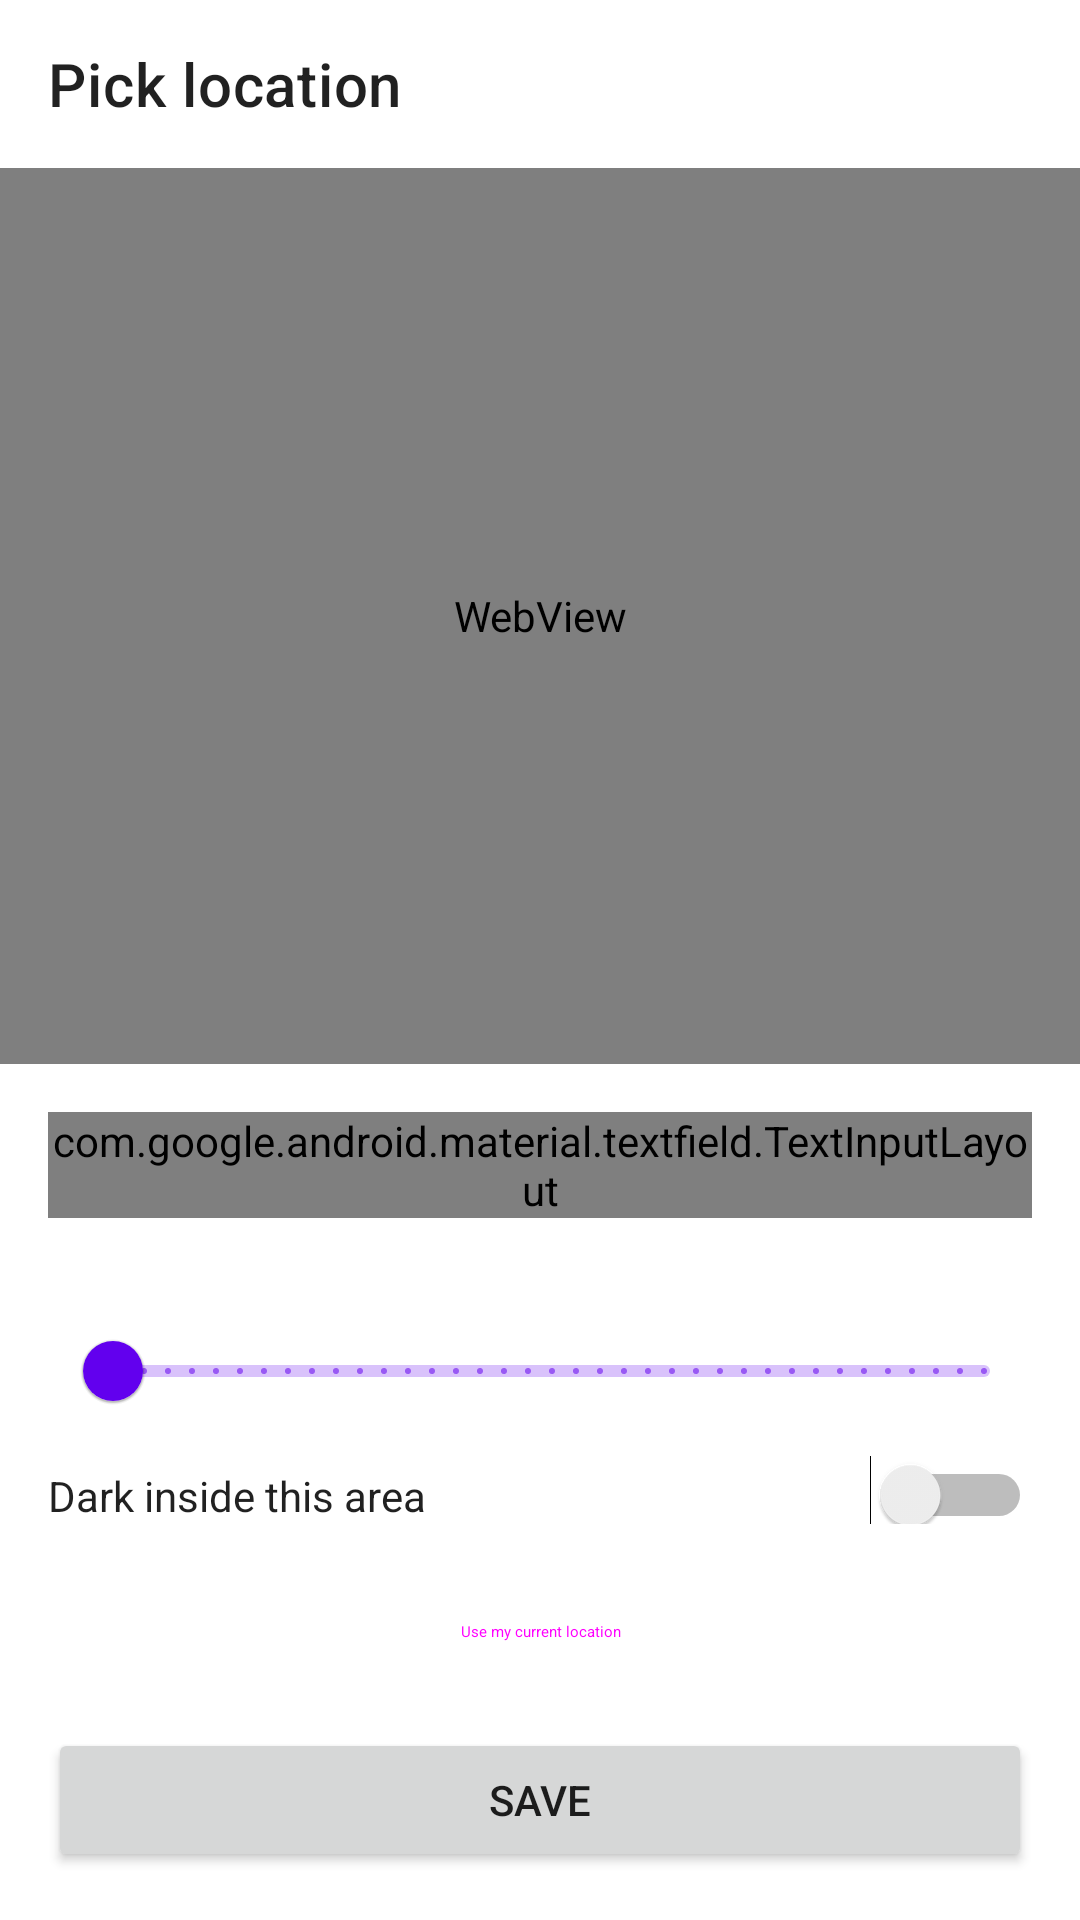

Android layout source for this screen:
<!-- AndroidManifest.xml: fallback theme Theme.MaterialComponents.DayNight.NoActionBar -->
<!-- res/layout/fragment_map_picker.xml -->
<?xml version="1.0" encoding="utf-8"?>
<LinearLayout xmlns:android="http://schemas.android.com/apk/res/android"
    xmlns:app="http://schemas.android.com/apk/res-auto"
    android:layout_width="match_parent"
    android:layout_height="match_parent"
    android:orientation="vertical"
    android:background="?android:attr/colorBackground">

    <com.google.android.material.appbar.AppBarLayout
        android:layout_width="match_parent"
        android:layout_height="wrap_content"
        app:elevation="0dp"
        android:background="?android:attr/colorBackground">

        <com.google.android.material.appbar.MaterialToolbar
            android:id="@+id/toolbar"
            android:layout_width="match_parent"
            android:layout_height="?attr/actionBarSize"
            app:title="@string/geofence_pick_location" />

    </com.google.android.material.appbar.AppBarLayout>

    <WebView
        android:id="@+id/map_web_view"
        android:layout_width="match_parent"
        android:layout_height="0dp"
        android:layout_weight="1"
        android:minHeight="0dp" />

    <ScrollView
        android:layout_width="match_parent"
        android:layout_height="wrap_content"
        android:layout_weight="0"
        android:maxHeight="280dp"
        android:fillViewport="false">

        <LinearLayout
            android:layout_width="match_parent"
            android:layout_height="wrap_content"
            android:orientation="vertical"
            android:padding="16dp">

            <TextView
                android:id="@+id/point_help"
                android:layout_width="match_parent"
                android:layout_height="wrap_content"
                android:paddingBottom="8dp"
                android:textColor="?android:attr/textColorPrimary"
                android:alpha="0.7"
                android:visibility="gone"
                android:text="@string/sunrise_reference_help" />

            <com.google.android.material.textfield.TextInputLayout
                android:id="@+id/name_layout"
                style="@style/Widget.Material3.TextInputLayout.OutlinedBox"
                android:layout_width="match_parent"
                android:layout_height="wrap_content"
                android:hint="@string/geofence_name_hint">

                <com.google.android.material.textfield.TextInputEditText
                    android:id="@+id/name_input"
                    android:layout_width="match_parent"
                    android:layout_height="wrap_content"
                    android:inputType="textCapWords"
                    android:maxLines="1" />
            </com.google.android.material.textfield.TextInputLayout>

            <LinearLayout
                android:id="@+id/radius_row"
                android:layout_width="match_parent"
                android:layout_height="wrap_content"
                android:orientation="vertical"
                android:paddingTop="8dp">

                <TextView
                    android:id="@+id/radius_label"
                    android:layout_width="match_parent"
                    android:layout_height="wrap_content"
                    android:textColor="?android:attr/textColorPrimary" />

                <com.google.android.material.slider.Slider
                    android:id="@+id/radius_slider"
                    android:layout_width="match_parent"
                    android:layout_height="wrap_content"
                    android:valueFrom="50"
                    android:valueTo="5000"
                    android:stepSize="50"
                    android:value="150" />
            </LinearLayout>

            <Switch
                android:id="@+id/dark_switch"
                android:layout_width="match_parent"
                android:layout_height="wrap_content"
                android:paddingTop="8dp"
                android:textColor="?android:attr/textColorPrimary"
                android:text="@string/geofence_dark_inside" />

            <Button
                android:id="@+id/use_gps_button"
                style="@style/Widget.Material3.Button.OutlinedButton"
                android:layout_width="match_parent"
                android:layout_height="wrap_content"
                android:layout_marginTop="12dp"
                android:text="@string/geofence_use_gps" />

            <Button
                android:id="@+id/save_button"
                android:layout_width="match_parent"
                android:layout_height="wrap_content"
                android:layout_marginTop="8dp"
                android:text="@string/save" />

            <Button
                android:id="@+id/delete_button"
                style="@style/Widget.Material3.Button.TextButton"
                android:layout_width="match_parent"
                android:layout_height="wrap_content"
                android:text="@string/delete"
                android:visibility="gone" />

        </LinearLayout>
    </ScrollView>

</LinearLayout>
<!-- resources referenced by this layout -->
<resources>
  <string name="delete">Delete</string>
  <string name="geofence_dark_inside">Dark inside this area</string>
  <string name="geofence_name_hint">Name (e.g. Home)</string>
  <string name="geofence_pick_location">Pick location</string>
  <string name="geofence_use_gps">Use my current location</string>
  <string name="save">Save</string>
  <string name="sunrise_reference_help">The reference point used to calculate sunrise and sunset. Pick your location once; it works without GPS.</string>
</resources>
